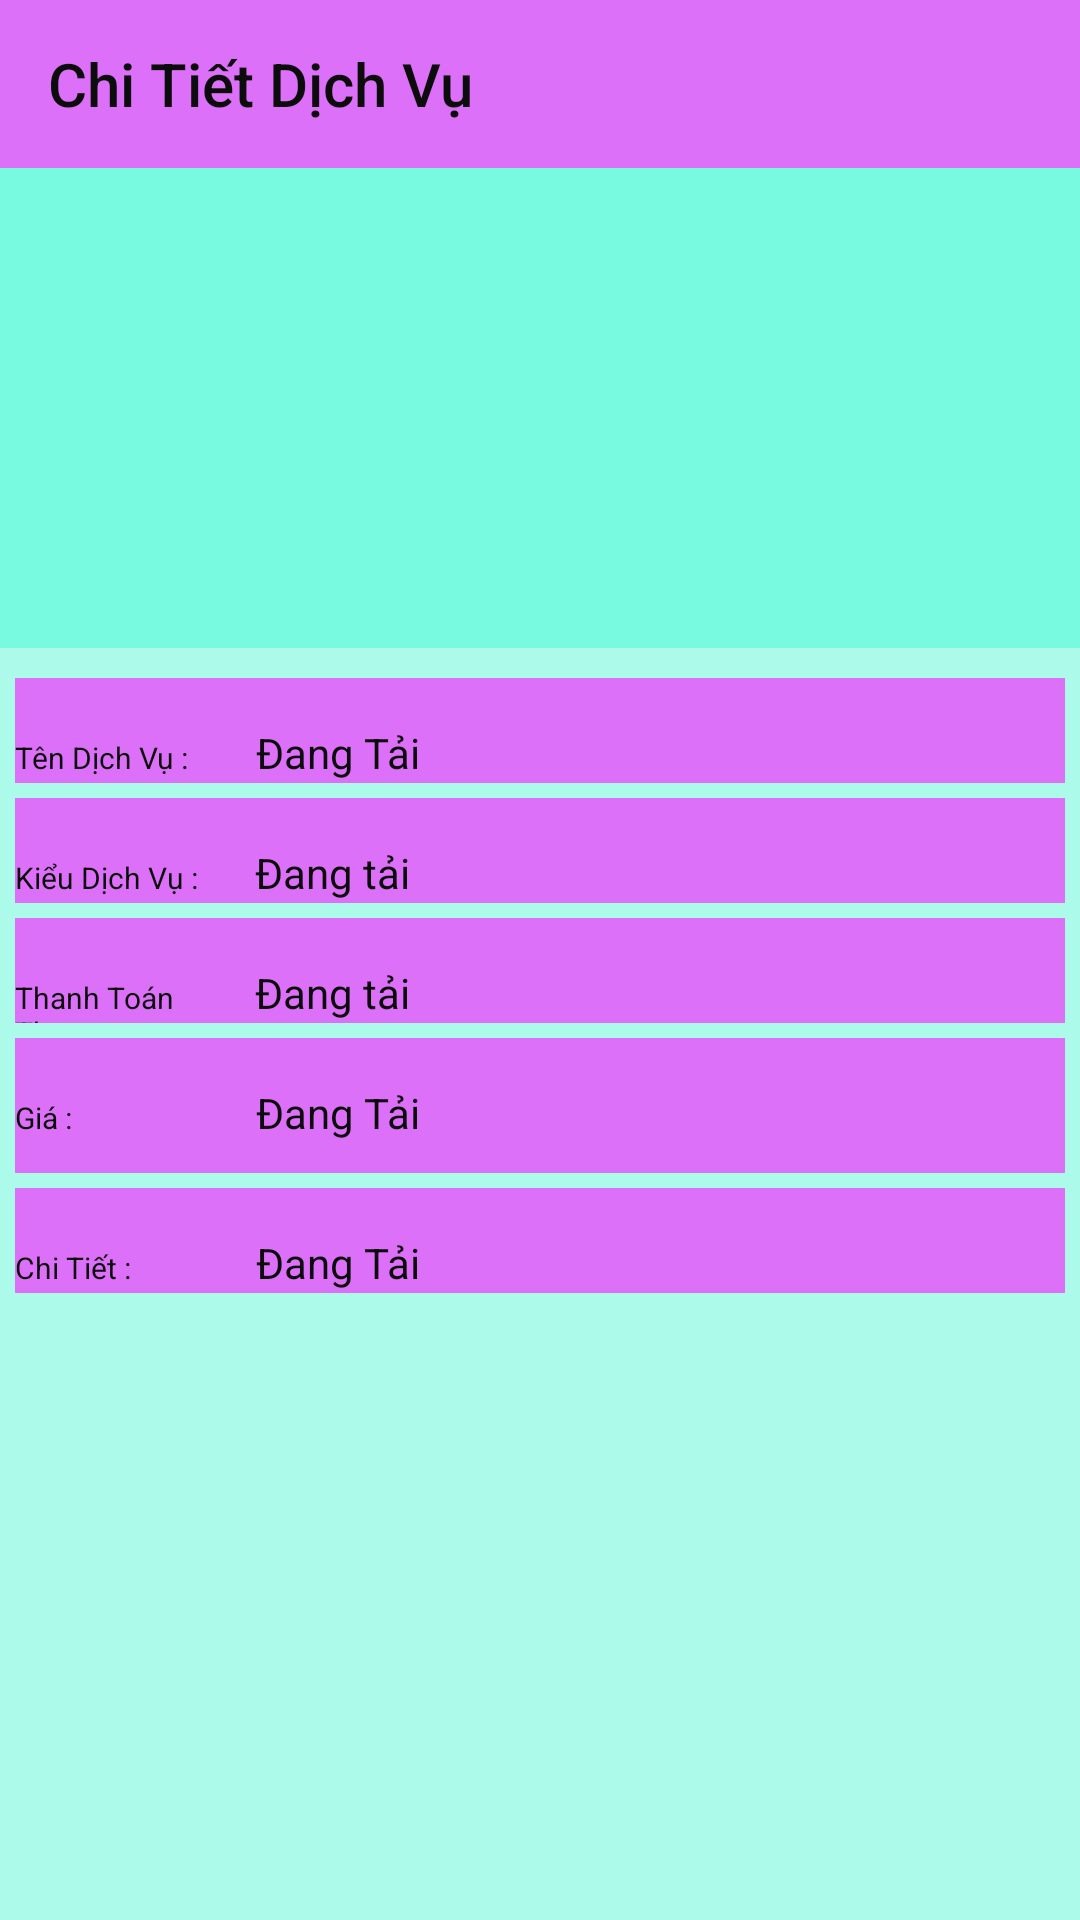

Layout XML and referenced resources for this Android screen:
<!-- AndroidManifest.xml: application theme AppThemeRegist -->
<!-- res/layout/activity_dich_vu_chi_tiet.xml -->
<?xml version="1.0" encoding="utf-8"?>
<LinearLayout
    xmlns:android="http://schemas.android.com/apk/res/android"
    xmlns:app="http://schemas.android.com/apk/res-auto"
    xmlns:tools="http://schemas.android.com/tools"
    android:orientation="vertical"
    android:background="@color/colorPrimaryDark2"
    android:layout_width="match_parent"
    android:layout_height="match_parent">

    <android.support.v7.widget.Toolbar
        android:id="@+id/toobardichvuchitiet"
        app:title="Chi Tiết Dịch Vụ"
        app:titleTextColor="@color/colorText"
        android:background="@color/colorPrimary"
        android:layout_width="match_parent"
        android:layout_height="?attr/actionBarSize">
    </android.support.v7.widget.Toolbar>
    <LinearLayout
        android:orientation="vertical"
        android:background="@color/colorPrimaryDark2"
        android:layout_width="match_parent"
        android:layout_height="160dp">
        <ImageView
            android:layout_marginLeft="135dp"
            android:layout_marginTop="5dp"
            android:layout_width="140dp"
            android:layout_height="130dp"
            android:src="@drawable/profile"
            />

    </LinearLayout>
    <LinearLayout
        android:layout_marginLeft="5dp"
        android:layout_marginRight="5dp"
        android:background="@color/colorPrimary"
        android:layout_marginTop="10dp"
        android:orientation="horizontal"
        android:layout_width="match_parent"
        android:layout_height="35dp">


        <TextView
            android:textColor="@color/colorText"
            android:textSize="10dp"
            android:text="Tên Dịch Vụ :"
            android:layout_width="80dp"
            android:layout_height="50dp" />
        <TextView
            android:textColor="@color/colorText"
            android:gravity="center"
            android:id="@+id/txtNameDV"
            android:text="Đang Tải"
            android:layout_width="wrap_content"
            android:layout_height="50dp" />

    </LinearLayout>
    <LinearLayout
        android:layout_marginLeft="5dp"
        android:layout_marginRight="5dp"
        android:background="@color/colorPrimary"
        android:layout_marginTop="5dp"
        android:orientation="horizontal"
        android:layout_width="match_parent"
        android:layout_height="35dp">
        <TextView
            android:textColor="@color/colorText"
            android:textSize="10dp"
            android:text="Kiểu Dịch Vụ :"
            android:layout_width="80dp"
            android:layout_height="50dp" />
        <TextView
            android:textColor="@color/colorText"
            android:gravity="center"
            android:id="@+id/txttypeDV"
            android:text="Đang tải"
            android:layout_width="wrap_content"
            android:layout_height="50dp" />

    </LinearLayout>
    <LinearLayout
        android:layout_marginLeft="5dp"
        android:layout_marginRight="5dp"
        android:background="@color/colorPrimary"
        android:layout_marginTop="5dp"
        android:orientation="horizontal"
        android:layout_width="match_parent"
        android:layout_height="35dp">
        <TextView
            android:textColor="@color/colorText"
            android:textSize="10dp"
            android:text="Thanh Toán Theo:"
            android:layout_width="80dp"
            android:layout_height="50dp" />
        <TextView
            android:textColor="@color/colorText"
            android:gravity="center"
            android:id="@+id/txtpayment"
            android:text="Đang tải"
            android:layout_width="wrap_content"
            android:layout_height="50dp" />

    </LinearLayout>
    <LinearLayout
        android:layout_marginLeft="5dp"
        android:layout_marginRight="5dp"
        android:background="@color/colorPrimary"
        android:layout_marginTop="5dp"
        android:orientation="horizontal"
        android:layout_width="match_parent"
        android:layout_height="45dp">

        <TextView
            android:layout_width="80dp"
            android:layout_height="45dp"
            android:text="Giá :"
            android:textColor="@color/colorText"
            android:textSize="10dp" />
        <TextView
            android:textColor="@color/colorText"
            android:gravity="center"
            android:id="@+id/txtprice"
            android:text="Đang Tải"
            android:layout_width="wrap_content"
            android:layout_height="50dp" />

    </LinearLayout>
    <LinearLayout
        android:layout_marginLeft="5dp"
        android:layout_marginRight="5dp"
        android:background="@color/colorPrimary"
        android:layout_marginTop="5dp"
        android:orientation="horizontal"
        android:layout_width="match_parent"
        android:layout_height="35dp">
        <TextView
            android:textColor="@color/colorText"
            android:textSize="10dp"
            android:text="Chi Tiết :"
            android:layout_width="80dp"
            android:layout_height="50dp" />
        <TextView
            android:textColor="@color/colorText"
            android:gravity="center"
            android:id="@+id/txtdescription"
            android:text="Đang Tải"
            android:layout_width="wrap_content"
            android:layout_height="50dp" />

    </LinearLayout>

    <LinearLayout
        android:orientation="horizontal"
        android:layout_width="match_parent"
        android:layout_height="wrap_content">



    </LinearLayout>






</LinearLayout>
<!-- resources referenced by this layout -->
<resources>
  <color name="colorPrimary">#B7F23BFF</color>
  <color name="colorPrimaryDark2">#5106F7C7</color>
  <color name="colorText">#0C0C0C</color>
  <style name="AppThemeRegist" parent="Theme.AppCompat.Light.NoActionBar">
          
          <item name="colorPrimary">@color/colorPrimary</item>
          <item name="colorPrimaryDark">@color/colorPrimaryDark</item>
          <item name="colorAccent">@color/colorAccent</item>
  
      </style>
  <color name="colorPrimaryDark">#3F51B5</color>
  <color name="colorAccent">#e1e1e1</color>
</resources>
